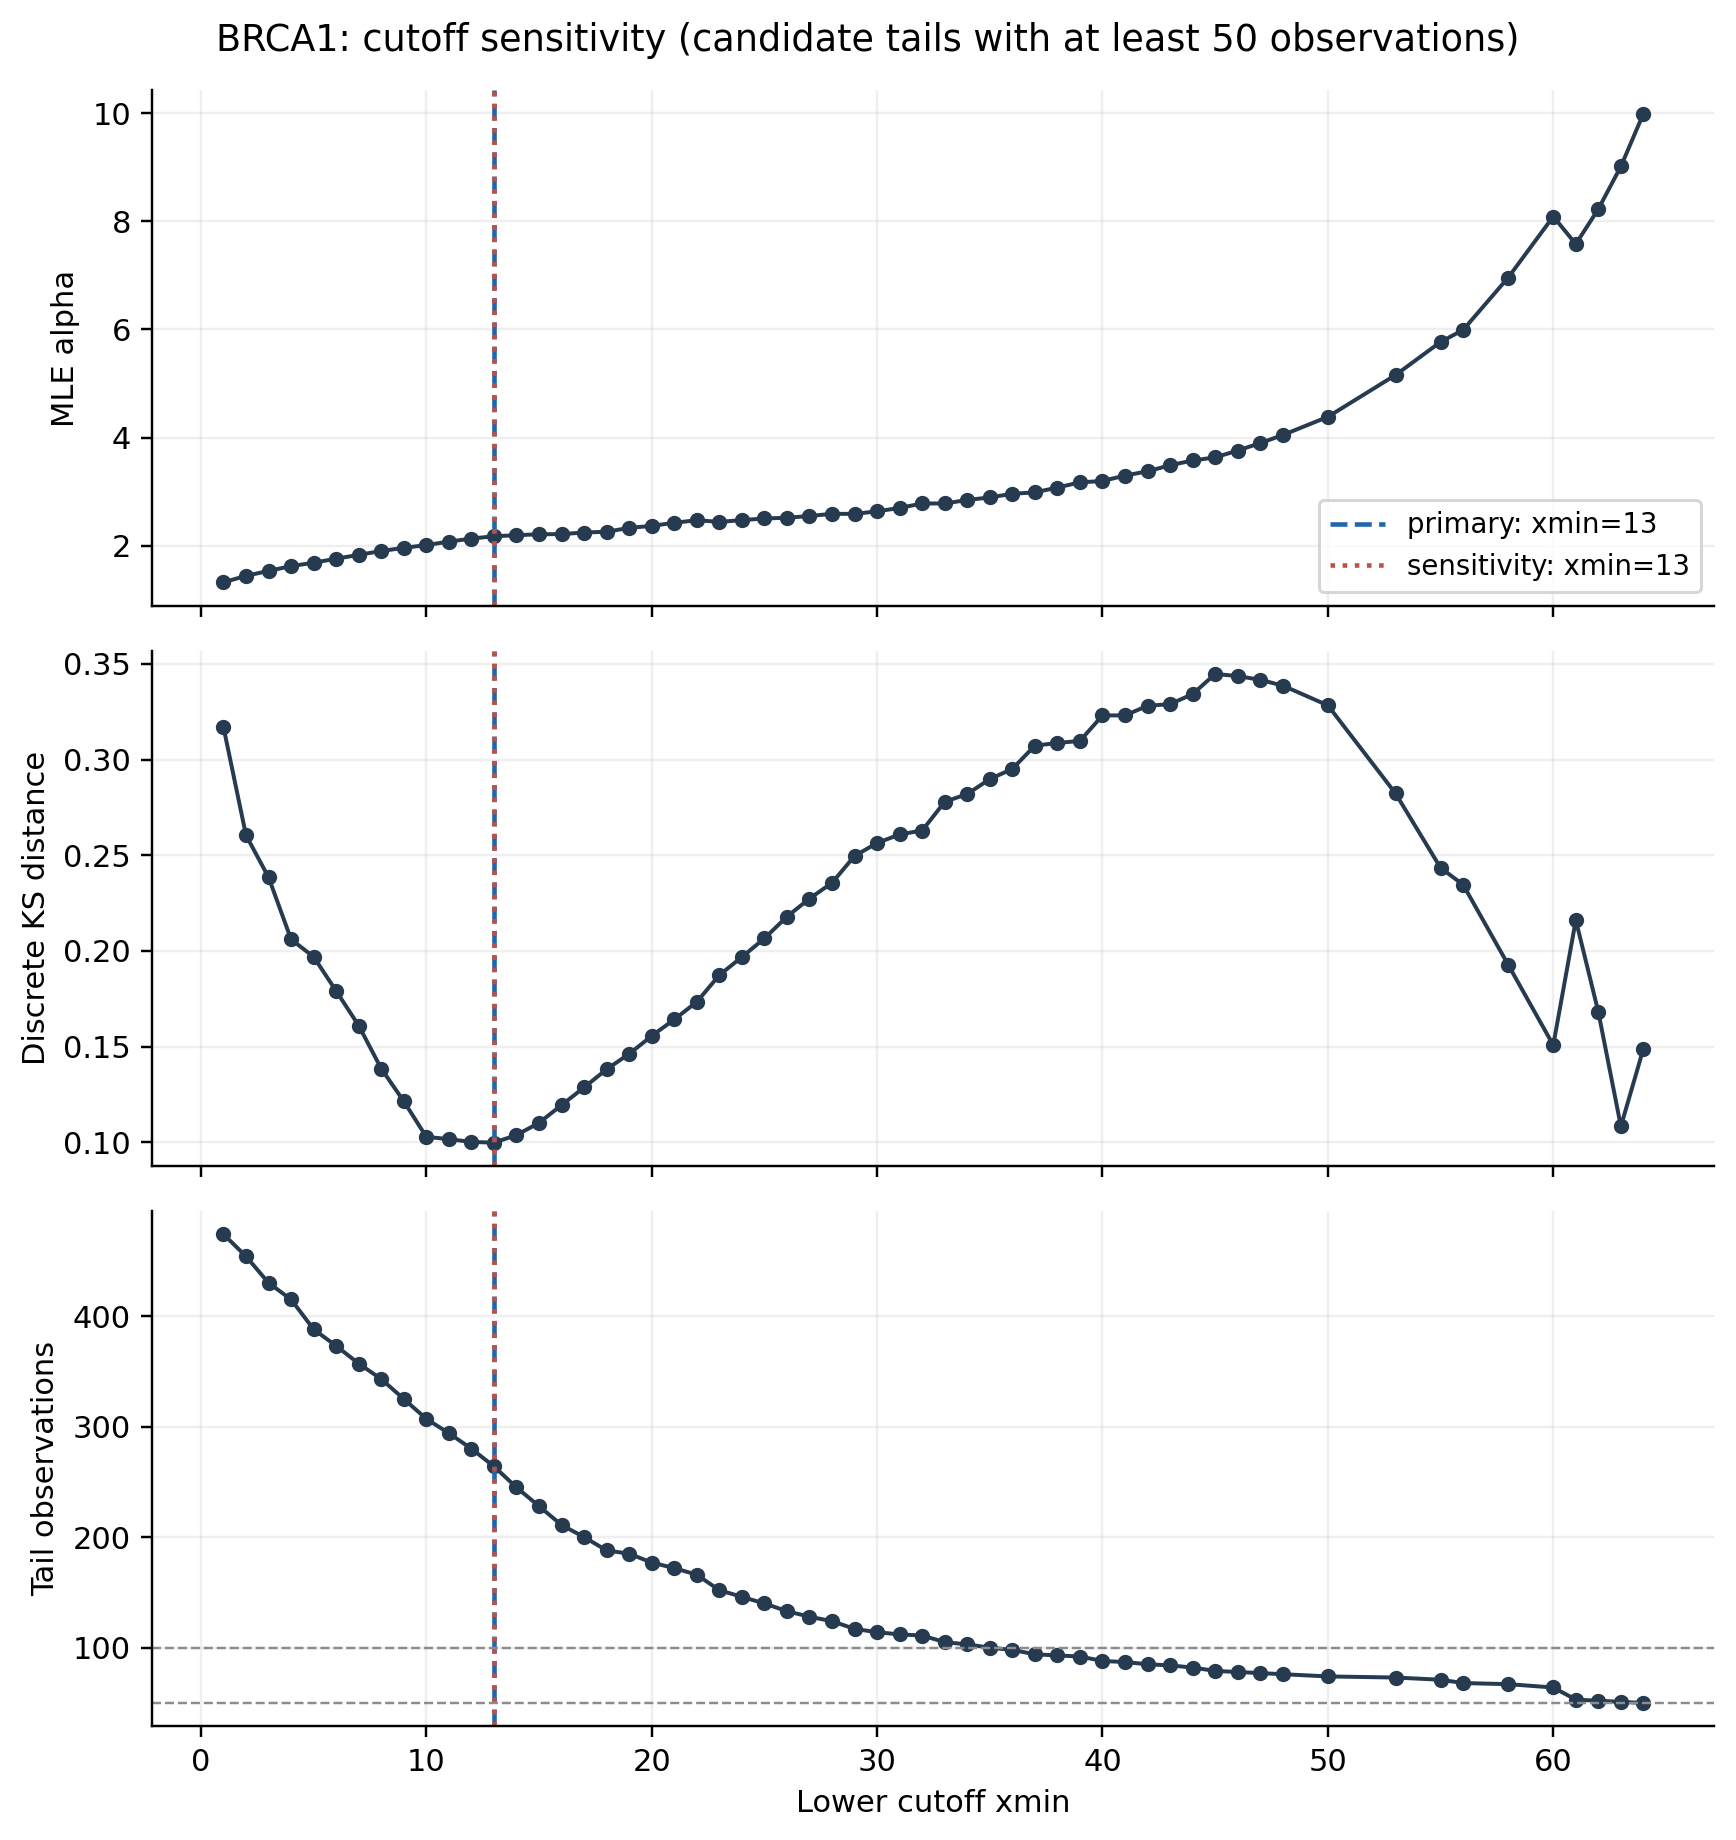

Values plotted in this chart, from the file beside it:
xmin, alpha, n_tail, tail_fraction, ks, eligible_primary, eligible_sensitivity
1, 1.322, 474, 1.0, 0.3169, True, True
2, 1.443, 454, 0.9578, 0.2604, True, True
3, 1.533, 430, 0.9072, 0.2385, True, True
4, 1.623, 415, 0.8755, 0.206, True, True
5, 1.685, 388, 0.8186, 0.1969, True, True
6, 1.76, 373, 0.7869, 0.179, True, True
7, 1.83, 357, 0.7532, 0.1609, True, True
8, 1.902, 343, 0.7236, 0.1385, True, True
9, 1.96, 325, 0.6857, 0.1214, True, True
10, 2.012, 307, 0.6477, 0.1028, True, True
11, 2.075, 294, 0.6203, 0.1016, True, True
12, 2.132, 280, 0.5907, 0.1001, True, True
13, 2.175, 264, 0.557, 0.09977, True, True
14, 2.194, 245, 0.5169, 0.1037, True, True
15, 2.211, 228, 0.481, 0.1101, True, True
16, 2.215, 211, 0.4451, 0.1194, True, True
17, 2.244, 200, 0.4219, 0.1286, True, True
18, 2.258, 188, 0.3966, 0.1381, True, True
19, 2.33, 185, 0.3903, 0.1462, True, True
20, 2.366, 177, 0.3734, 0.1556, True, True
21, 2.424, 172, 0.3629, 0.1642, True, True
22, 2.472, 166, 0.3502, 0.1734, True, True
23, 2.44, 152, 0.3207, 0.1874, True, True
24, 2.474, 146, 0.308, 0.1968, True, True
25, 2.504, 140, 0.2954, 0.2065, True, True
26, 2.517, 133, 0.2806, 0.2179, True, True
27, 2.549, 128, 0.27, 0.2273, True, True
28, 2.59, 124, 0.2616, 0.2356, True, True
29, 2.588, 117, 0.2468, 0.2496, True, True
30, 2.636, 114, 0.2405, 0.2564, True, True
31, 2.699, 112, 0.2363, 0.2609, True, True
32, 2.781, 111, 0.2342, 0.2629, True, True
33, 2.781, 105, 0.2215, 0.2779, True, True
34, 2.846, 103, 0.2173, 0.282, True, True
35, 2.893, 100, 0.211, 0.2898, True, True
36, 2.961, 98, 0.2068, 0.2951, False, True
37, 2.987, 94, 0.1983, 0.3073, False, True
38, 3.076, 93, 0.1962, 0.3087, False, True
39, 3.172, 92, 0.1941, 0.3098, False, True
40, 3.197, 88, 0.1857, 0.3231, False, True
41, 3.298, 87, 0.1835, 0.3231, False, True
42, 3.377, 85, 0.1793, 0.3281, False, True
43, 3.489, 84, 0.1772, 0.329, False, True
44, 3.577, 82, 0.173, 0.3343, False, True
45, 3.634, 79, 0.1667, 0.3448, False, True
46, 3.761, 78, 0.1646, 0.3437, False, True
47, 3.898, 77, 0.1624, 0.3417, False, True
48, 4.047, 76, 0.1603, 0.3387, False, True
50, 4.384, 74, 0.1561, 0.3283, False, True
53, 5.157, 73, 0.154, 0.2823, False, True
55, 5.769, 71, 0.1498, 0.2434, False, True
56, 5.992, 68, 0.1435, 0.2346, False, True
58, 6.96, 67, 0.1414, 0.1928, False, True
60, 8.09, 64, 0.135, 0.1507, False, True
61, 7.581, 53, 0.1118, 0.2161, False, True
62, 8.229, 52, 0.1097, 0.168, False, True
63, 9.016, 51, 0.1076, 0.1083, False, True
64, 9.993, 50, 0.1055, 0.1489, False, True
